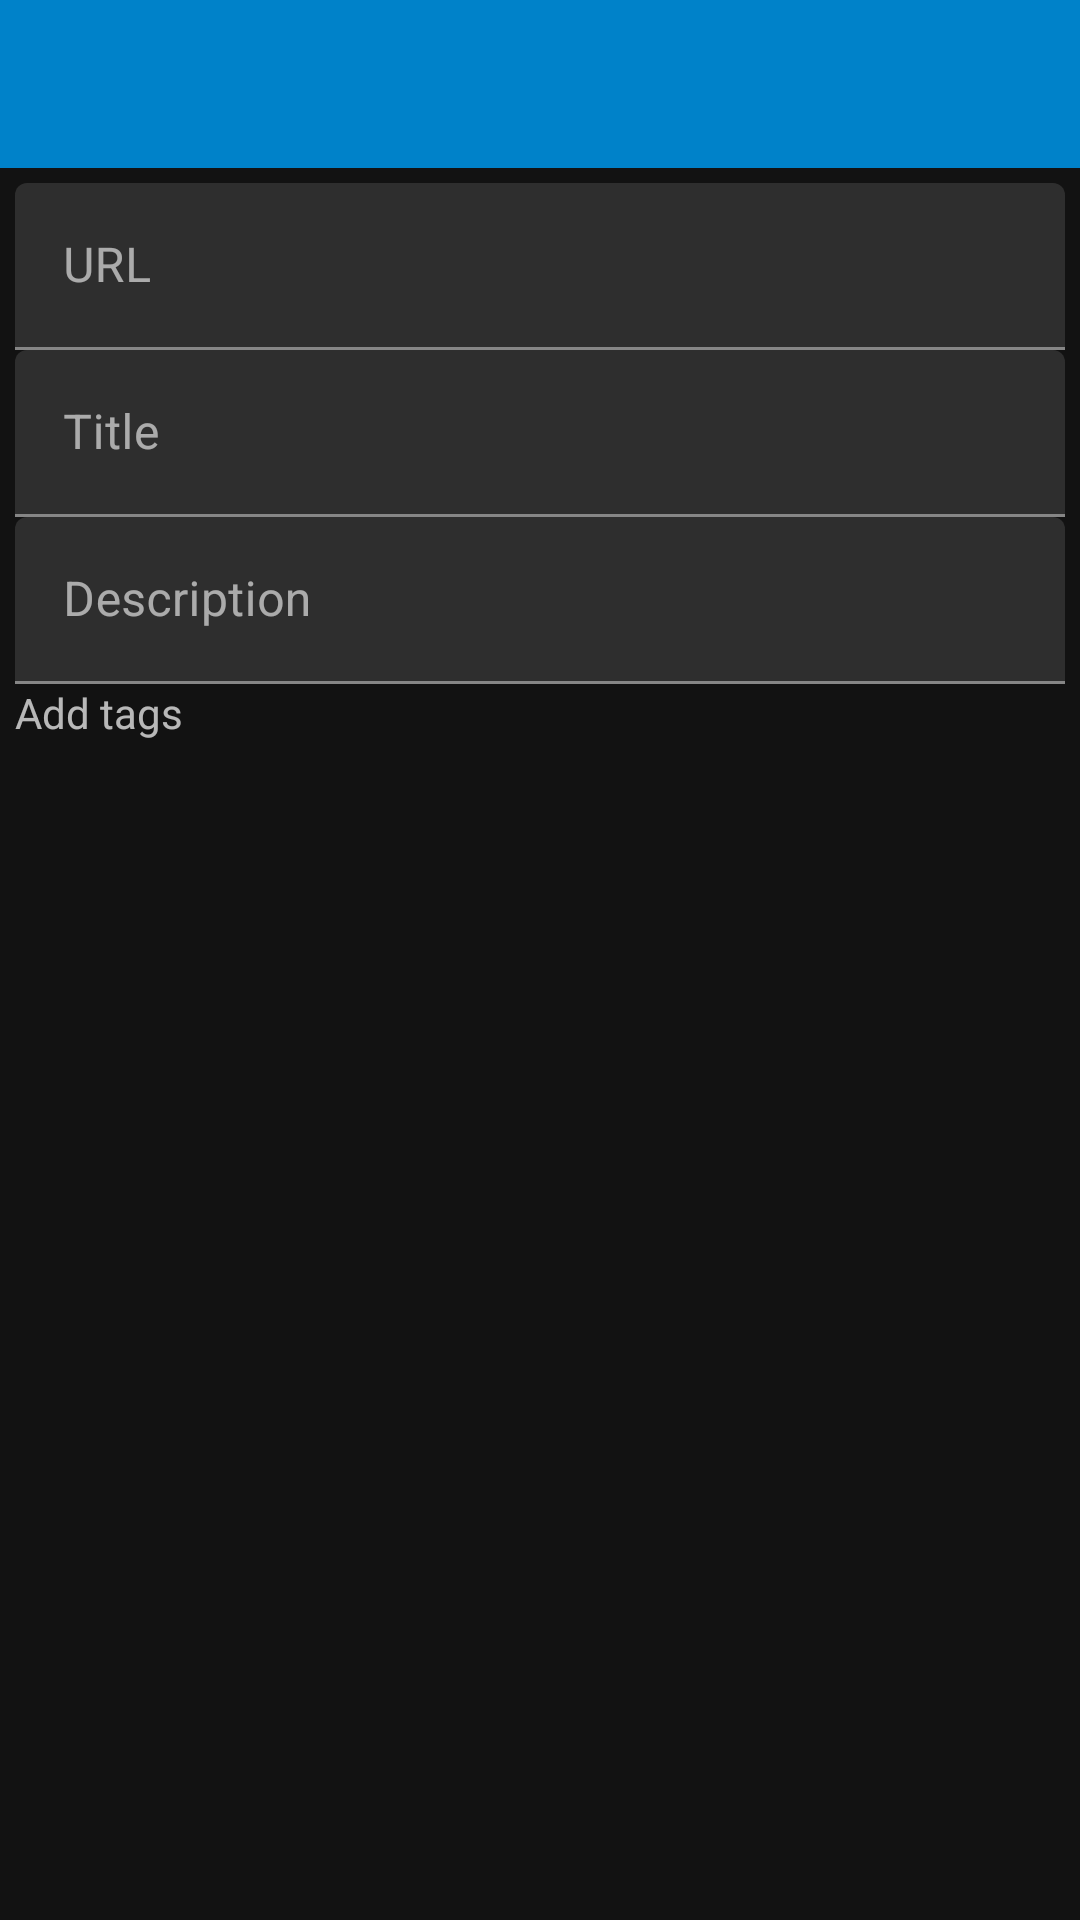

Here is an Android app screen rendered from its layout file. Give the layout XML and the strings, colors and styles it references.
<!-- AndroidManifest.xml: application theme AppTheme -->
<!-- res/layout/edit_bookmark_dialog.xml -->
<?xml version="1.0" encoding="utf-8"?>
<LinearLayout xmlns:android="http://schemas.android.com/apk/res/android"
    xmlns:tools="http://schemas.android.com/tools"
    android:layout_width="match_parent"
    android:layout_height="match_parent"
    android:orientation="vertical"
    xmlns:app="http://schemas.android.com/apk/res-auto"
    tools:context="org.schabi.ocbookmarks.EditBookmarkDialog">

    <androidx.appcompat.widget.Toolbar
        android:id="@+id/toolbar"
        android:layout_width="match_parent"
        android:layout_height="?attr/actionBarSize"
        android:background="@color/colorPrimary"
        android:gravity="center_vertical"
        android:minHeight="?attr/actionBarSize"
        android:theme="@style/ThemeOverlay.AppCompat.ActionBar"
        app:popupTheme="@style/ThemeOverlay.AppCompat.ActionBar">

    </androidx.appcompat.widget.Toolbar>

    <LinearLayout
        android:orientation="vertical"
        android:layout_width="match_parent"
        android:layout_height="wrap_content"
        android:padding="5dp">

        <com.google.android.material.textfield.TextInputLayout
            android:layout_width="match_parent"
            android:layout_height="wrap_content">

            <EditText
                android:id="@+id/urlInput"
                android:inputType="textUri"
                android:layout_width="match_parent"
                android:layout_height="wrap_content"
                android:hint="@string/bookmark_url_hint" />
        </com.google.android.material.textfield.TextInputLayout>


        <com.google.android.material.textfield.TextInputLayout
            android:layout_width="match_parent"
            android:layout_height="wrap_content"
            >

            <EditText
                android:id="@+id/titleInput"
                android:layout_width="match_parent"
                android:layout_height="wrap_content"
                android:hint="@string/bookmark_title_hint" />
        </com.google.android.material.textfield.TextInputLayout>



        <com.google.android.material.textfield.TextInputLayout
            android:layout_width="match_parent"
            android:layout_height="wrap_content"
            >

            <EditText
                android:id="@+id/descriptionInput"
                android:layout_width="match_parent"
                android:layout_height="wrap_content"
                android:hint="@string/bookmark_description_hint" />
        </com.google.android.material.textfield.TextInputLayout>

        <TextView
            android:id="@+id/add_tags_text_view"
            android:layout_width="match_parent"
            android:layout_height="wrap_content"
            android:text="@string/add_tags" />

        <androidx.recyclerview.widget.RecyclerView
            android:id="@+id/tag_recycler_view"
            android:scrollbars="vertical"
            android:layout_width="match_parent"
            android:layout_height="match_parent"
            tools:listitem="@layout/tag_list_item"/>
    </LinearLayout>


</LinearLayout>
<!-- res/layout/tag_list_item.xml (included above) -->
<?xml version="1.0" encoding="utf-8"?>
<LinearLayout xmlns:android="http://schemas.android.com/apk/res/android"
    xmlns:card_view="http://schemas.android.com/apk/res-auto"
    android:orientation="vertical"
    android:layout_width="match_parent"
    android:layout_height="80dp"
    android:id="@+id/tag_list_item_layout">

    <androidx.cardview.widget.CardView
        android:id="@+id/card_view"
        android:layout_gravity="center"
        android:layout_width="match_parent"
        android:layout_height="match_parent"
        card_view:cardBackgroundColor="@color/colorPrimary"
        card_view:cardElevation="4dp"
        card_view:cardUseCompatPadding="true"
        android:clickable="true"
        android:longClickable="true"
        android:foreground="?attr/selectableItemBackground">

        <RelativeLayout
            android:layout_width="match_parent"
            android:layout_height="match_parent">

            <TextView
                android:id="@+id/tag_text"
                android:layout_width="match_parent"
                android:layout_height="match_parent"
                android:layout_centerInParent="true"
                android:textStyle="bold"
                android:gravity="center"
                android:textAlignment="center"/>

        </RelativeLayout>

    </androidx.cardview.widget.CardView>

</LinearLayout>
<!-- resources referenced by this layout -->
<resources>
  <color name="colorPrimary">#0082c9</color>
  <string name="add_tags">Add tags</string>
  <string name="bookmark_description_hint">Description</string>
  <string name="bookmark_title_hint">Title</string>
  <string name="bookmark_url_hint">URL</string>
  <style name="AppTheme" parent="Theme.MaterialComponents">
          
          <item name="colorPrimary">@color/colorPrimary</item>
          <item name="colorPrimaryDark">@color/colorPrimaryDark</item>
          <item name="colorAccent">@color/colorAccent</item>
          <item name="windowActionModeOverlay">true</item>
      </style>
  <color name="colorPrimaryDark">#006aa3</color>
  <color name="colorAccent">#007cc2</color>
</resources>
